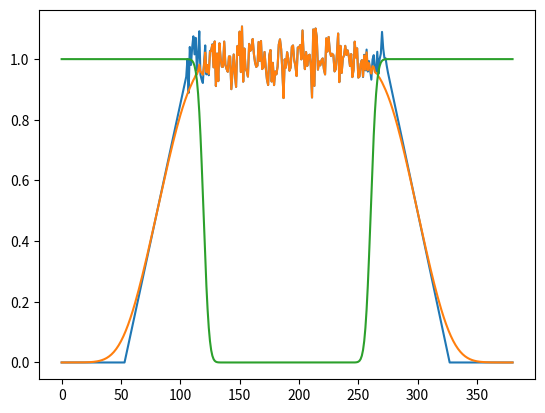

Source code (Python):
import numpy as np
import matplotlib.pyplot as plt
from scipy.ndimage.filters import gaussian_filter


signal = np.ones(171)
noise = np.random.normal(0, 0.05, signal.shape)
y = signal + noise

extra = 5
y_width = len(signal)
sensor_width = 30
extra_width = int(extra * sensor_width / 2)
width = sensor_width + extra_width

y_padded = np.pad(y, width // 2, mode='linear_ramp')
y_padded = np.pad(y_padded, width - width // 2, mode='constant')

y_padded_smoothed_full = gaussian_filter(y_padded, width / 8, mode="constant", cval=0)

zeros_shape = len(y) - sensor_width // 2 * 2
mask = np.zeros(zeros_shape)
mask = np.pad(mask, sensor_width // 2, mode='constant', constant_values=1)
mask = np.pad(mask, width, mode='constant', constant_values=1)
mask = gaussian_filter(mask, sensor_width / 8, mode="constant", cval=1)

y_padded_smoothed = y_padded_smoothed_full * mask + y_padded * (1 - mask)


plt.figure()
plt.plot(y_padded)
plt.plot(y_padded_smoothed)
plt.plot(mask)
#plt.plot(y_padded_smoothed)
